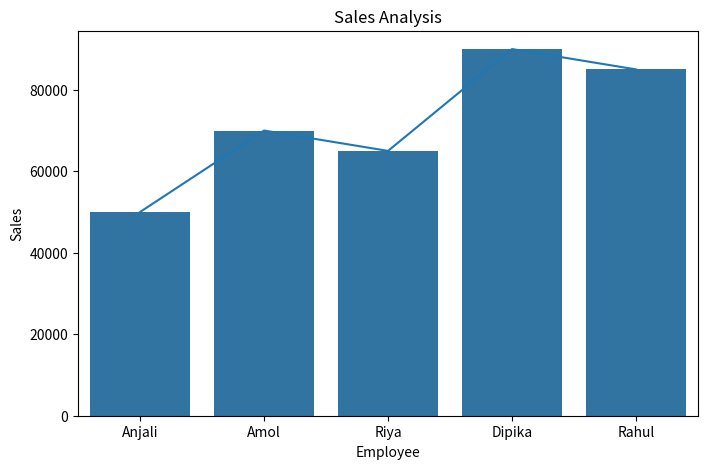

Source code (Python):
import numpy as np
import pandas as pd
import matplotlib
matplotlib.use('Agg')
import matplotlib.pyplot as plt
import seaborn as sns

#OOP concepts

class Employee:
    def __init__(self,name,sales):
        self.name=name
        self.sales=sales

    def bonus(self):
        if self.sales >= 80000:
            return 10000
        else:
            return 5000
    
    def display(self):
        print("Employee Name:",self.name)
        print("Sales:",self.sales)
        print("Bonus:",self.bonus())
        print("-----------------------------------")
    
#craete objects
emp1 = Employee("Anjali",50000)
emp2 = Employee("Amol",70000)
emp3 = Employee("Riya",65000)
emp4 = Employee("Dipika",90000)
emp5 = Employee("Rahul",85000)

employees = [emp1,emp2,emp3,emp4,emp5]

#Loop

for emp in employees:
    emp.display()

#string example

comapny = "Google"

print("Comapny Name :",comapny.upper())

#numpy

sales_array= np.array([50000,70000,65000,90000,85000])

print("\nTotal Sales :",np.sum(sales_array))
print("\nAverage Sales :",np.mean(sales_array))
print("\nHighest salary :",np.max(sales_array))
print("\nLowest salary :",np.min(sales_array))

#pandas

data={
    "Employee":["Anjali","Amol","Riya","Dipika","Rahul"],
    "sales":[50000,70000,65000,90000,85000]
}
df = pd.DataFrame(data)

print("\nEmployee Data")
print(df)

#matplotlib

plt.figure(figsize=(8,5))

plt.plot(df["Employee"],df["sales"])

plt.title("Employee sales Report")

plt.xlabel("Employee")

plt.ylabel("Sales")

plt.savefig("matplotlibfig.png")

#seaborn

sns.barplot(x="Employee",y="sales",data=df)

plt.title("Sales Analysis")

plt.savefig("sebornchart.png")
